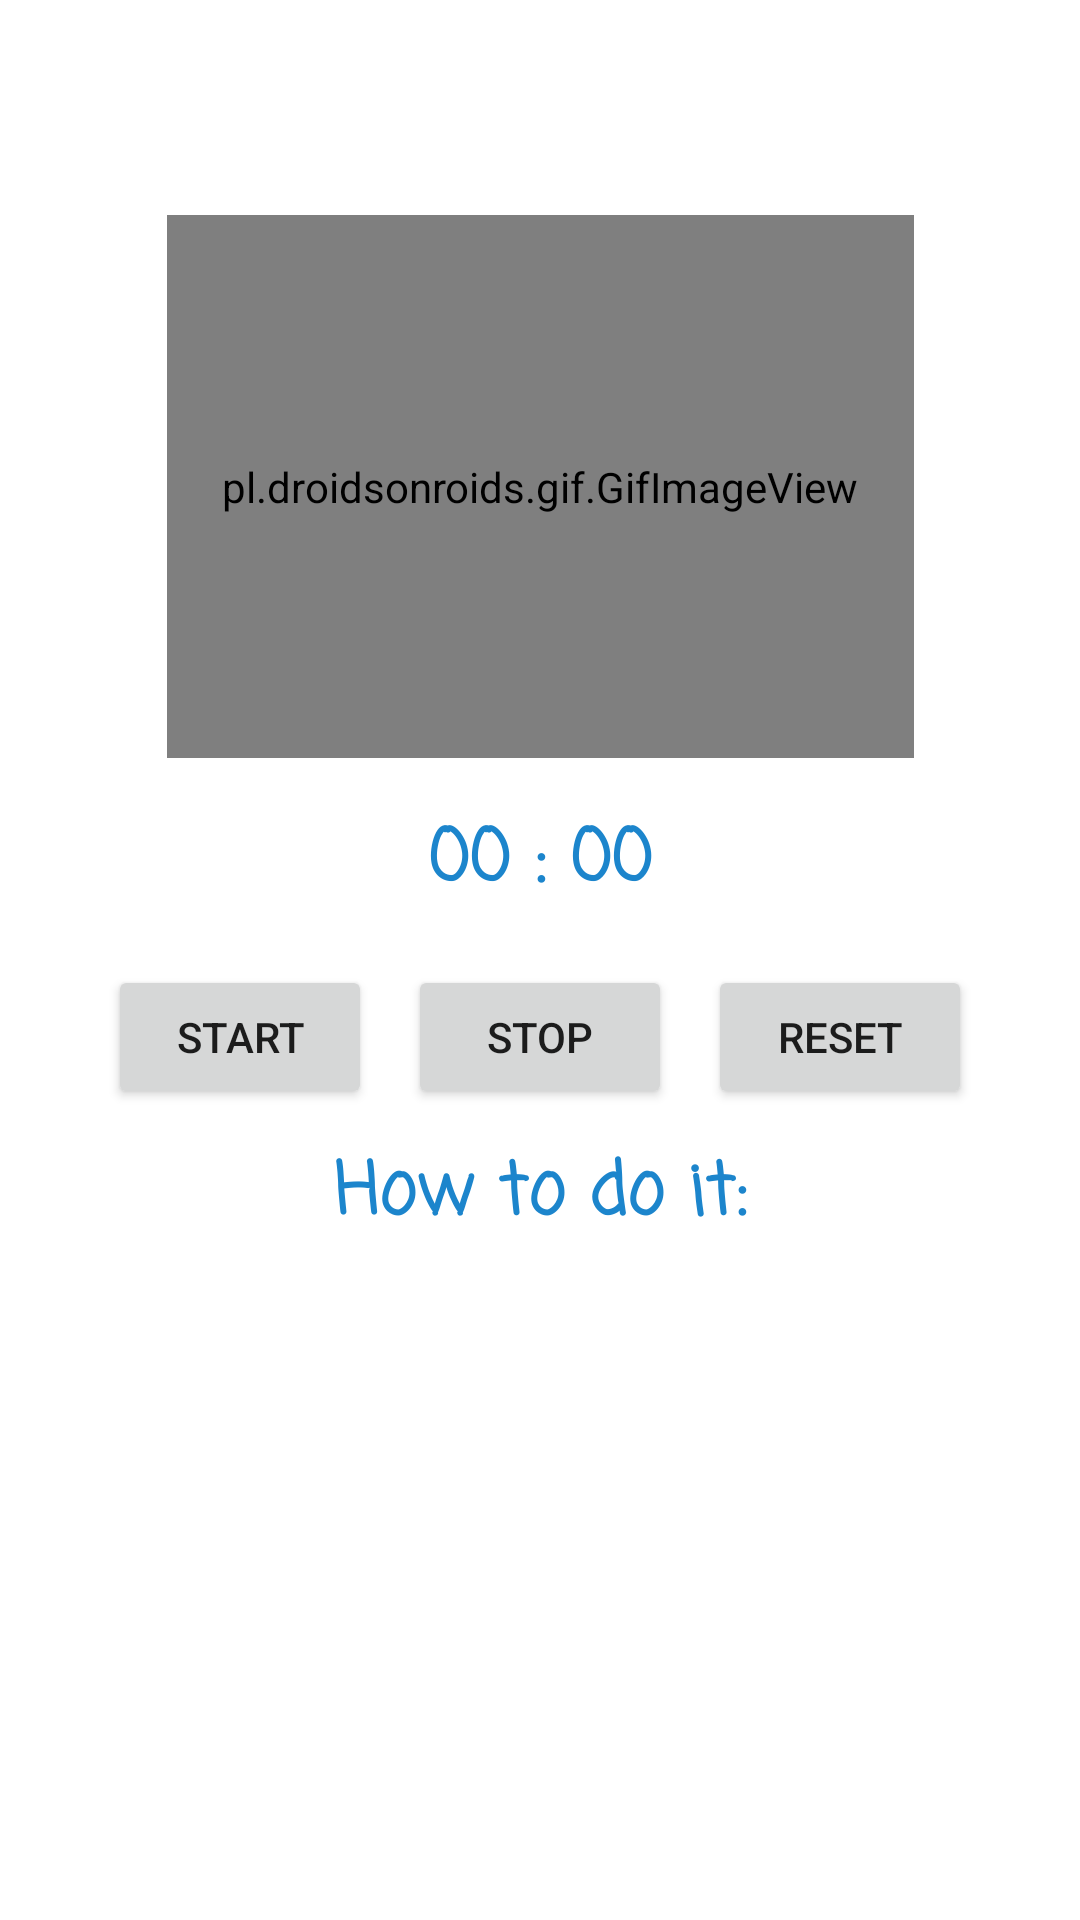

The Android layout XML behind this screen, and the referenced resources:
<!-- AndroidManifest.xml: application theme Theme.ProjectMobileApps -->
<!-- res/layout/activity_physical_exercise.xml -->
<?xml version="1.0" encoding="utf-8"?>
<androidx.constraintlayout.widget.ConstraintLayout xmlns:android="http://schemas.android.com/apk/res/android"
    xmlns:app="http://schemas.android.com/apk/res-auto"
    xmlns:tools="http://schemas.android.com/tools"
    android:layout_width="match_parent"
    android:layout_height="match_parent"
    tools:context=".ui.PhysicalExerciseActivity">

    <TextView
        android:id="@+id/physical_exercise_name"
        style="@style/txtViewStyle"
        android:layout_width="match_parent"
        android:layout_height="wrap_content"
        android:layout_margin="10dp"
        android:textAlignment="center"
        android:textSize="30dp"
        app:layout_constraintEnd_toEndOf="parent"
        app:layout_constraintStart_toStartOf="parent"
        app:layout_constraintTop_toTopOf="parent" />

    <pl.droidsonroids.gif.GifImageView
        android:id="@+id/physical_exercise_gif"
        android:layout_width="249dp"
        android:layout_height="181dp"
        android:layout_marginTop="16dp"
        app:layout_constraintEnd_toEndOf="parent"
        app:layout_constraintStart_toStartOf="parent"
        app:layout_constraintTop_toBottomOf="@+id/physical_exercise_name" />

    <TextView
        android:id="@+id/time"
        style="@style/txtViewStyle"
        android:layout_width="wrap_content"
        android:layout_height="wrap_content"
        android:layout_marginTop="16dp"
        android:text="00 : 00"
        android:textColor="#1C85CC"
        android:textSize="24dp"
        app:layout_constraintEnd_toEndOf="parent"
        app:layout_constraintStart_toStartOf="parent"
        app:layout_constraintTop_toBottomOf="@+id/physical_exercise_gif" />

    <LinearLayout
        android:id="@+id/linearLayout2"
        android:layout_width="match_parent"
        android:layout_height="wrap_content"
        android:layout_marginStart="16dp"
        android:layout_marginTop="16dp"
        android:layout_marginEnd="16dp"
        android:gravity="center"
        android:orientation="horizontal"
        app:layout_constraintEnd_toEndOf="parent"
        app:layout_constraintStart_toStartOf="parent"
        app:layout_constraintTop_toBottomOf="@+id/time">

        <Button
            android:id="@+id/start_btn"
            android:layout_width="wrap_content"
            android:layout_height="wrap_content"
            android:layout_marginLeft="6dp"
            android:layout_marginRight="6dp"
            android:text="Start" />

        <Button
            android:id="@+id/stop_btn"
            android:layout_width="wrap_content"
            android:layout_height="wrap_content"
            android:layout_marginLeft="6dp"
            android:layout_marginRight="6dp"
            android:text="Stop" />

        <Button
            android:id="@+id/reset_btn"
            android:layout_width="wrap_content"
            android:layout_height="wrap_content"
            android:layout_marginLeft="6dp"
            android:layout_marginRight="6dp"
            android:text="Reset" />
    </LinearLayout>

    <TextView
        android:id="@+id/textView7"
        style="@style/txtViewStyle"
        android:layout_width="match_parent"
        android:layout_height="wrap_content"
        android:layout_margin="10dp"
        android:text="How to do it:"
        android:textAlignment="center"
        android:textColor="#1C85CC"
        android:textSize="24dp"
        app:layout_constraintEnd_toEndOf="parent"
        app:layout_constraintStart_toStartOf="parent"
        app:layout_constraintTop_toBottomOf="@+id/linearLayout2" />

    <ListView
        android:id="@+id/steps_list_view"
        android:layout_width="wrap_content"
        android:layout_height="wrap_content"
        android:layout_marginTop="10dp"
        android:paddingStart="16dp"
        android:paddingEnd="16dp"
        app:layout_constraintEnd_toEndOf="parent"
        app:layout_constraintStart_toStartOf="parent"
        app:layout_constraintTop_toBottomOf="@+id/textView7"/>


</androidx.constraintlayout.widget.ConstraintLayout>
<!-- resources referenced by this layout -->
<resources>
  <style name="txtViewStyle">
          <item name="android:layout_width">wrap_content</item>
          <item name="android:layout_height">wrap_content</item>
          <item name="android:fontFamily">casual</item>
          <item name="android:textAlignment">center</item>
          <item name="android:textColor">#151414</item>
          <item name="android:textStyle">bold</item>
      </style>
  <style name="Theme.ProjectMobileApps" parent="Theme.MaterialComponents.DayNight.NoActionBar">
          
          <item name="colorPrimary">#54b4f4</item>
          <item name="colorPrimaryVariant">@color/purple_700</item>
          <item name="colorOnPrimary">@color/white</item>
          
          <item name="colorSecondary">@color/teal_200</item>
          <item name="colorSecondaryVariant">@color/teal_700</item>
          <item name="colorOnSecondary">@color/black</item>
          
          <item name="android:statusBarColor">#fbb540</item>
          
      </style>
  <color name="purple_700">#FF3700B3</color>
  <color name="white">#FFFFFFFF</color>
  <color name="teal_200">#FF03DAC5</color>
  <color name="teal_700">#FF018786</color>
  <color name="black">#FF000000</color>
</resources>
